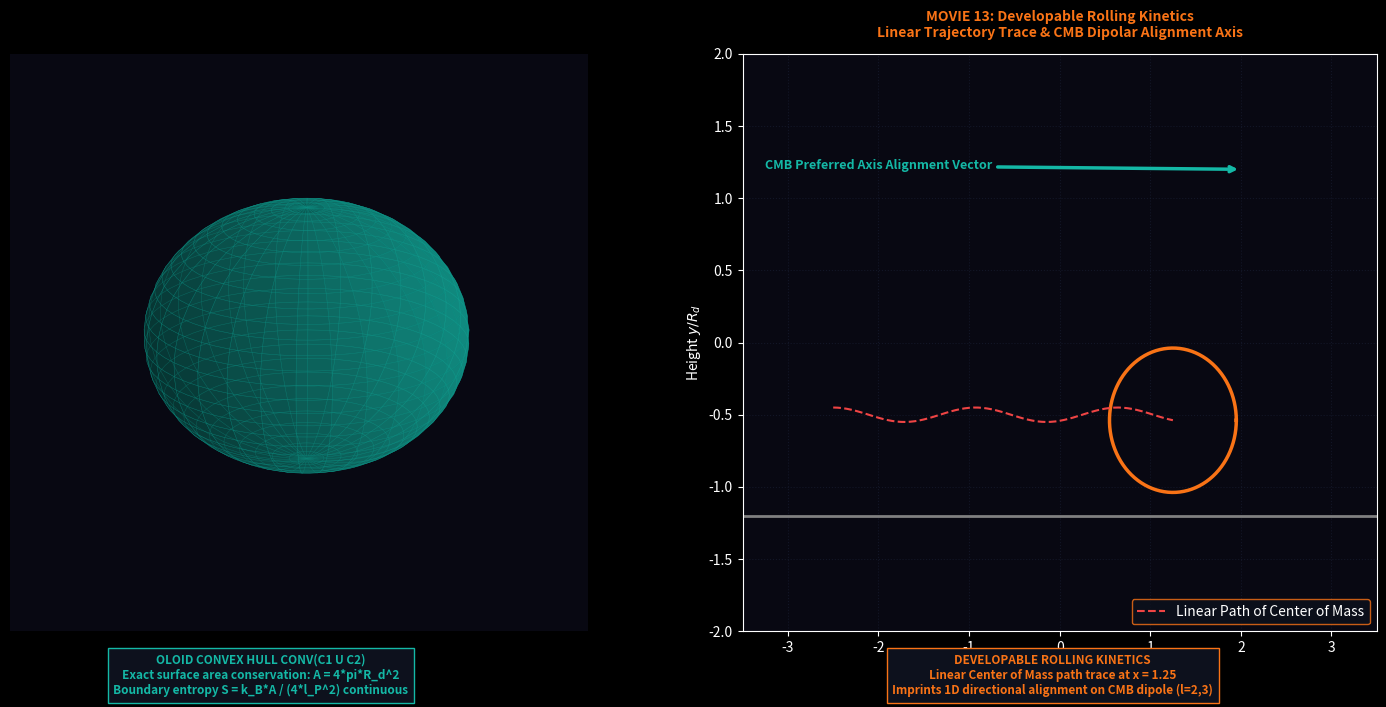

The matplotlib source for this figure: (Note: this script raises an exception after producing the figure.)
import numpy as np
import matplotlib.pyplot as plt
import matplotlib.animation as animation

# Dark Theme Render Engine
plt.style.use('dark_background')

fig = plt.figure(figsize=(18, 7.5), dpi=150)
fig.patch.set_facecolor('#05050d')

# Subplot 1: 3D Oloid Convex Hull Geometry
ax1 = fig.add_subplot(121, projection='3d')
ax1.set_facecolor('#080812')

# Subplot 2: 2D Developable Rolling Trajectory & CMB Vector Alignment
ax2 = fig.add_subplot(122)
ax2.set_facecolor('#080812')
ax2.grid(True, color='#1a2035', linestyle=':', alpha=0.6)

# Titles
ax1.set_title("MOVIE 13: Oloid Boundary Geometry\nConvex Hull Conv(C1 U C2) & Area Conservation", 
              color='#14b8a6', fontsize=10, fontweight='bold', pad=12)
ax2.set_title("MOVIE 13: Developable Rolling Kinetics\nLinear Trajectory Trace & CMB Dipolar Alignment Axis", 
              color='#f97316', fontsize=10, fontweight='bold', pad=12)

# Subplot 2 Limits & Labels
ax2.set_xlim(-3.5, 3.5)
ax2.set_ylim(-2.0, 2.0)
ax2.set_xlabel(r'Rolling Position $x/R_d$', color='white')
ax2.set_ylabel(r'Height $y/R_d$', color='white')

# Static Elements Subplot 2
ax2.axhline(y=-1.2, color='gray', linewidth=2, linestyle='-')
ax2.annotate('CMB Preferred Axis Alignment Vector', xy=(2.0, 1.2), xytext=(-2.0, 1.2),
             arrowprops=dict(arrowstyle="->", color="#14b8a6", lw=2.5),
             color="#14b8a6", fontsize=9, fontweight='bold', ha='center')

# Dynamic Elements
rolling_body, = ax2.plot([], [], color='#f97316', linewidth=2.5)
cm_path, = ax2.plot([], [], color='#ef4444', linestyle='--', linewidth=1.5, label='Linear Path of Center of Mass')
ax2.legend(loc='lower right', facecolor='#0d111d', edgecolor='#f97316')

status_A = fig.text(0.28, 0.08, '', color='#14b8a6', fontsize=8.5, fontweight='bold', ha='center', va='top', bbox=dict(facecolor='#0d111d', edgecolor='#14b8a6'))
status_B = fig.text(0.72, 0.08, '', color='#f97316', fontsize=8.5, fontweight='bold', ha='center', va='top', bbox=dict(facecolor='#0d111d', edgecolor='#f97316'))

# Generate Oloid 3D Parametrization
u = np.linspace(0, 2 * np.pi, 60)
v = np.linspace(0, np.pi, 30)
x_3d = np.outer(np.cos(u), np.sin(v))
y_3d = np.outer(np.sin(u), np.sin(v))
z_3d = np.outer(np.ones(np.size(u)), np.cos(v))

cm_x_history, cm_y_history = [], []

def update(frame):
    t = frame * 0.1
    
    # 3D Rotation Animation
    ax1.clear()
    ax1.set_facecolor('#080812')
    ax1.plot_surface(x_3d, y_3d, z_3d, color='#14b8a6', alpha=0.5, edgecolor='#0d9488', linewidth=0.3)
    ax1.view_init(elev=20, azim=frame * 2)
    ax1.set_axis_off()
    
    # 2D Rolling Motion
    x_pos = -2.5 + 0.05 * frame
    if x_pos > 2.5:
        x_pos = -2.5
        cm_x_history.clear()
        cm_y_history.clear()
        
    y_cm = -0.5 + 0.05 * np.cos(2 * t)
    cm_x_history.append(x_pos)
    cm_y_history.append(y_cm)
    
    # Ellipse outline representing rolling Oloid
    theta_roll = np.linspace(0, 2 * np.pi, 100)
    x_ellipse = x_pos + 0.7 * np.cos(theta_roll)
    y_ellipse = y_cm + 0.5 * np.sin(theta_roll)
    rolling_body.set_data(x_ellipse, y_ellipse)
    
    cm_path.set_data(cm_x_history, cm_y_history)
    
    status_A.set_text("OLOID CONVEX HULL CONV(C1 U C2)\nExact surface area conservation: A = 4*pi*R_d^2\nBoundary entropy S = k_B*A / (4*l_P^2) continuous")
    status_B.set_text(f"DEVELOPABLE ROLLING KINETICS\nLinear Center of Mass path trace at x = {x_pos:.2f}\nImprints 1D directional alignment on CMB dipole (l=2,3)")

    return rolling_body, cm_path, status_A, status_B

anim = animation.FuncAnimation(fig, update, frames=100, interval=50)
output_filename = 'Movie13_Oloid_Merger_Kinetics.mp4'
anim.save(output_filename, writer='ffmpeg', fps=30, dpi=150)
plt.close(fig)
print(f"Successfully rendered '{output_filename}'.")
